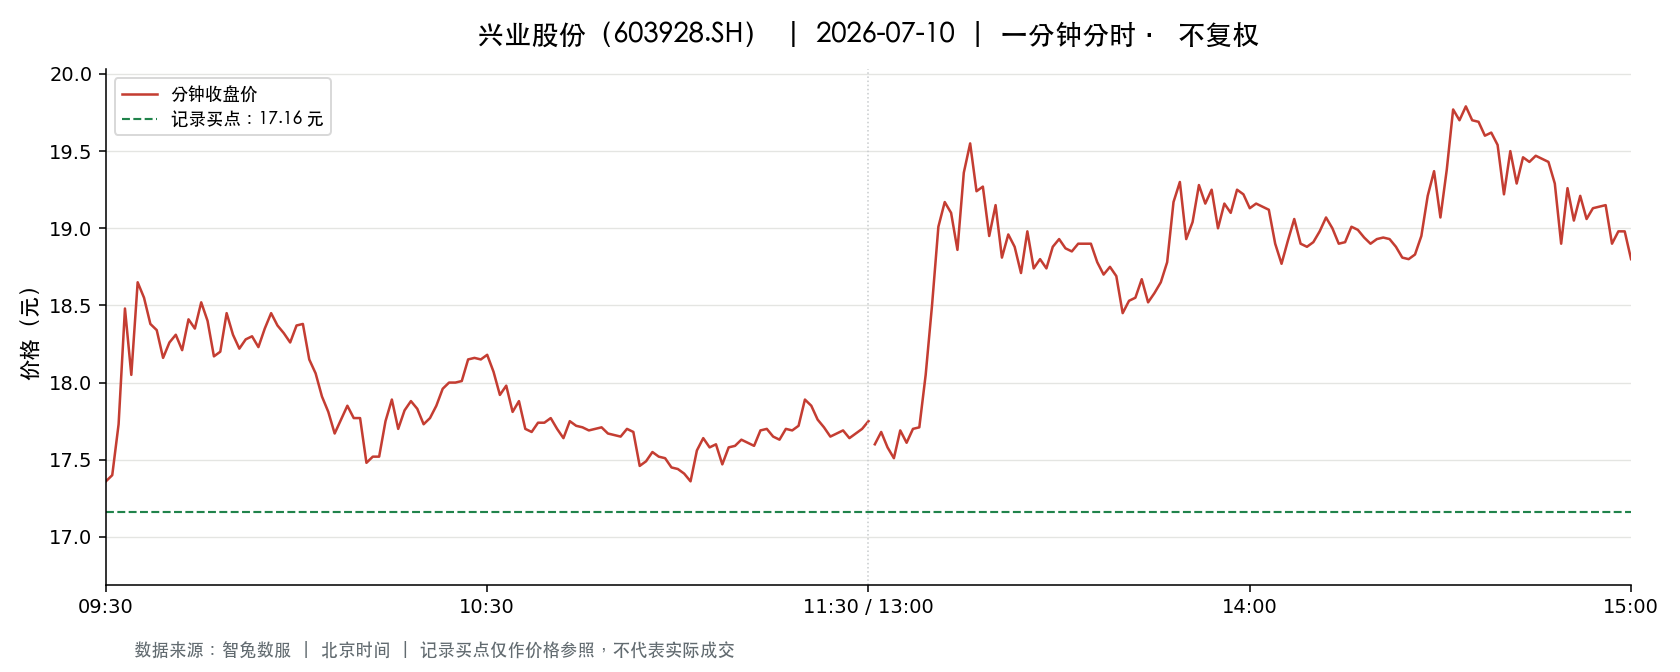

The file beside this chart, header and first rows:
t, o, h, l, c, v, a, pc, sf
2026-07-10 09:30:00, 17.36, 17.36, 17.36, 17.36, 28745, 49901320, 18.0, 0.0
2026-07-10 09:31:00, 17.48, 17.8, 17.4, 17.4, 41859, 73676328, 17.36, 0.0
2026-07-10 09:32:00, 17.39, 17.73, 17.0, 17.73, 50868, 87679871, 17.4, 0.0
2026-07-10 09:33:00, 17.78, 18.6, 17.78, 18.48, 35795, 65312502, 17.73, 0.0
2026-07-10 09:34:00, 18.24, 18.3, 17.78, 18.05, 23815, 43011299, 18.48, 0.0
2026-07-10 09:35:00, 18.06, 18.65, 18.06, 18.65, 23238, 42676474, 18.05, 0.0
2026-07-10 09:36:00, 18.66, 18.7, 18.19, 18.55, 23209, 42839478, 18.65, 0.0
2026-07-10 09:37:00, 18.55, 18.59, 18.21, 18.38, 14872, 27388711, 18.55, 0.0
2026-07-10 09:38:00, 18.38, 18.52, 18.21, 18.34, 14700, 26977935, 18.38, 0.0
2026-07-10 09:39:00, 18.31, 18.31, 17.95, 18.16, 18859, 34164206, 18.34, 0.0
2026-07-10 09:40:00, 18.2, 18.48, 18.2, 18.26, 10489, 19238239, 18.16, 0.0
2026-07-10 09:41:00, 18.3, 18.49, 18.26, 18.31, 10718, 19726588, 18.26, 0.0
2026-07-10 09:42:00, 18.3, 18.34, 18.21, 18.21, 9790, 17902853, 18.31, 0.0
2026-07-10 09:43:00, 18.21, 18.55, 18.21, 18.41, 8282, 15232425, 18.21, 0.0
2026-07-10 09:44:00, 18.39, 18.41, 18.25, 18.35, 6350, 11648873, 18.41, 0.0
2026-07-10 09:45:00, 18.35, 18.52, 18.35, 18.52, 4590, 8447333, 18.35, 0.0
2026-07-10 09:46:00, 18.55, 18.55, 18.39, 18.4, 6107, 11289774, 18.52, 0.0
2026-07-10 09:47:00, 18.4, 18.44, 17.97, 18.17, 12012, 21798759, 18.4, 0.0
2026-07-10 09:48:00, 18.19, 18.21, 17.99, 18.2, 8010, 14494345, 18.17, 0.0
2026-07-10 09:49:00, 18.22, 18.45, 18.22, 18.45, 5241, 9591510, 18.2, 0.0
2026-07-10 09:50:00, 18.31, 18.39, 18.26, 18.31, 4136, 7578991, 18.45, 0.0
2026-07-10 09:51:00, 18.33, 18.33, 18.22, 18.22, 3511, 6419960, 18.31, 0.0
2026-07-10 09:52:00, 18.21, 18.3, 18.19, 18.28, 3680, 6708605, 18.22, 0.0
2026-07-10 09:53:00, 18.28, 18.31, 18.28, 18.3, 3883, 7102717, 18.28, 0.0
2026-07-10 09:54:00, 18.3, 18.3, 18.21, 18.23, 4005, 7309439, 18.3, 0.0
2026-07-10 09:55:00, 18.29, 18.35, 18.21, 18.35, 2720, 4972858, 18.23, 0.0
2026-07-10 09:56:00, 18.39, 18.45, 18.38, 18.45, 3744, 6891304, 18.35, 0.0
2026-07-10 09:57:00, 18.44, 18.44, 18.34, 18.37, 3173, 5833267, 18.45, 0.0
2026-07-10 09:58:00, 18.36, 18.36, 18.32, 18.32, 2111, 3872100, 18.37, 0.0
2026-07-10 09:59:00, 18.31, 18.31, 18.23, 18.26, 2945, 5382462, 18.32, 0.0
2026-07-10 10:00:00, 18.28, 18.37, 18.26, 18.37, 2130, 3898469, 18.26, 0.0
2026-07-10 10:01:00, 18.37, 18.49, 18.37, 18.38, 6321, 11647516, 18.37, 0.0
2026-07-10 10:02:00, 18.38, 18.38, 18.15, 18.15, 7284, 13283379, 18.38, 0.0
2026-07-10 10:03:00, 18.15, 18.15, 18.0, 18.06, 9605, 17320610, 18.15, 0.0
2026-07-10 10:04:00, 18.02, 18.03, 17.91, 17.91, 6752, 12147586, 18.06, 0.0
2026-07-10 10:05:00, 17.9, 17.9, 17.56, 17.81, 9636, 17084205, 17.91, 0.0
2026-07-10 10:06:00, 17.86, 17.86, 17.62, 17.67, 5983, 10591692, 17.81, 0.0
2026-07-10 10:07:00, 17.67, 17.96, 17.67, 17.76, 4268, 7604874, 17.67, 0.0
2026-07-10 10:08:00, 17.76, 17.85, 17.7, 17.85, 3682, 6524277, 17.76, 0.0
2026-07-10 10:09:00, 17.85, 17.85, 17.7, 17.77, 3163, 5618165, 17.85, 0.0
2026-07-10 10:10:00, 17.77, 17.78, 17.76, 17.77, 1506, 2676148, 17.77, 0.0
2026-07-10 10:11:00, 17.76, 17.76, 17.48, 17.48, 5400, 9507520, 17.77, 0.0
2026-07-10 10:12:00, 17.4, 17.6, 17.4, 17.52, 7137, 12488394, 17.48, 0.0
2026-07-10 10:13:00, 17.5, 17.52, 17.44, 17.52, 3619, 6318538, 17.52, 0.0
2026-07-10 10:14:00, 17.52, 17.75, 17.51, 17.75, 2492, 4376555, 17.52, 0.0
2026-07-10 10:15:00, 17.75, 17.89, 17.75, 17.89, 2080, 3711051, 17.75, 0.0
2026-07-10 10:16:00, 17.89, 17.89, 17.69, 17.7, 2907, 5176650, 17.89, 0.0
2026-07-10 10:17:00, 17.71, 17.87, 17.71, 17.82, 2109, 3759329, 17.7, 0.0
2026-07-10 10:18:00, 17.82, 17.89, 17.81, 17.88, 1213, 2163277, 17.82, 0.0
2026-07-10 10:19:00, 17.88, 17.88, 17.83, 17.83, 1586, 2830421, 17.88, 0.0
2026-07-10 10:20:00, 17.84, 17.84, 17.73, 17.73, 1297, 2308097, 17.83, 0.0
2026-07-10 10:21:00, 17.73, 17.77, 17.7, 17.77, 1358, 2406757, 17.73, 0.0
2026-07-10 10:22:00, 17.78, 17.85, 17.78, 17.85, 1020, 1817765, 17.77, 0.0
2026-07-10 10:23:00, 17.85, 18.0, 17.85, 17.96, 1925, 3457343, 17.85, 0.0
2026-07-10 10:24:00, 17.94, 18.0, 17.82, 18.0, 1474, 2642443, 17.96, 0.0
2026-07-10 10:25:00, 18.02, 18.1, 18.0, 18.0, 4563, 8242027, 18.0, 0.0
2026-07-10 10:26:00, 18.0, 18.01, 17.9, 18.01, 1044, 1873668, 18.0, 0.0
2026-07-10 10:27:00, 18.01, 18.18, 18.01, 18.15, 3755, 6813412, 18.01, 0.0
2026-07-10 10:28:00, 18.16, 18.25, 18.15, 18.16, 4618, 8405261, 18.15, 0.0
2026-07-10 10:29:00, 18.16, 18.16, 18.09, 18.15, 2074, 3757305, 18.16, 0.0
... 181 more rows
